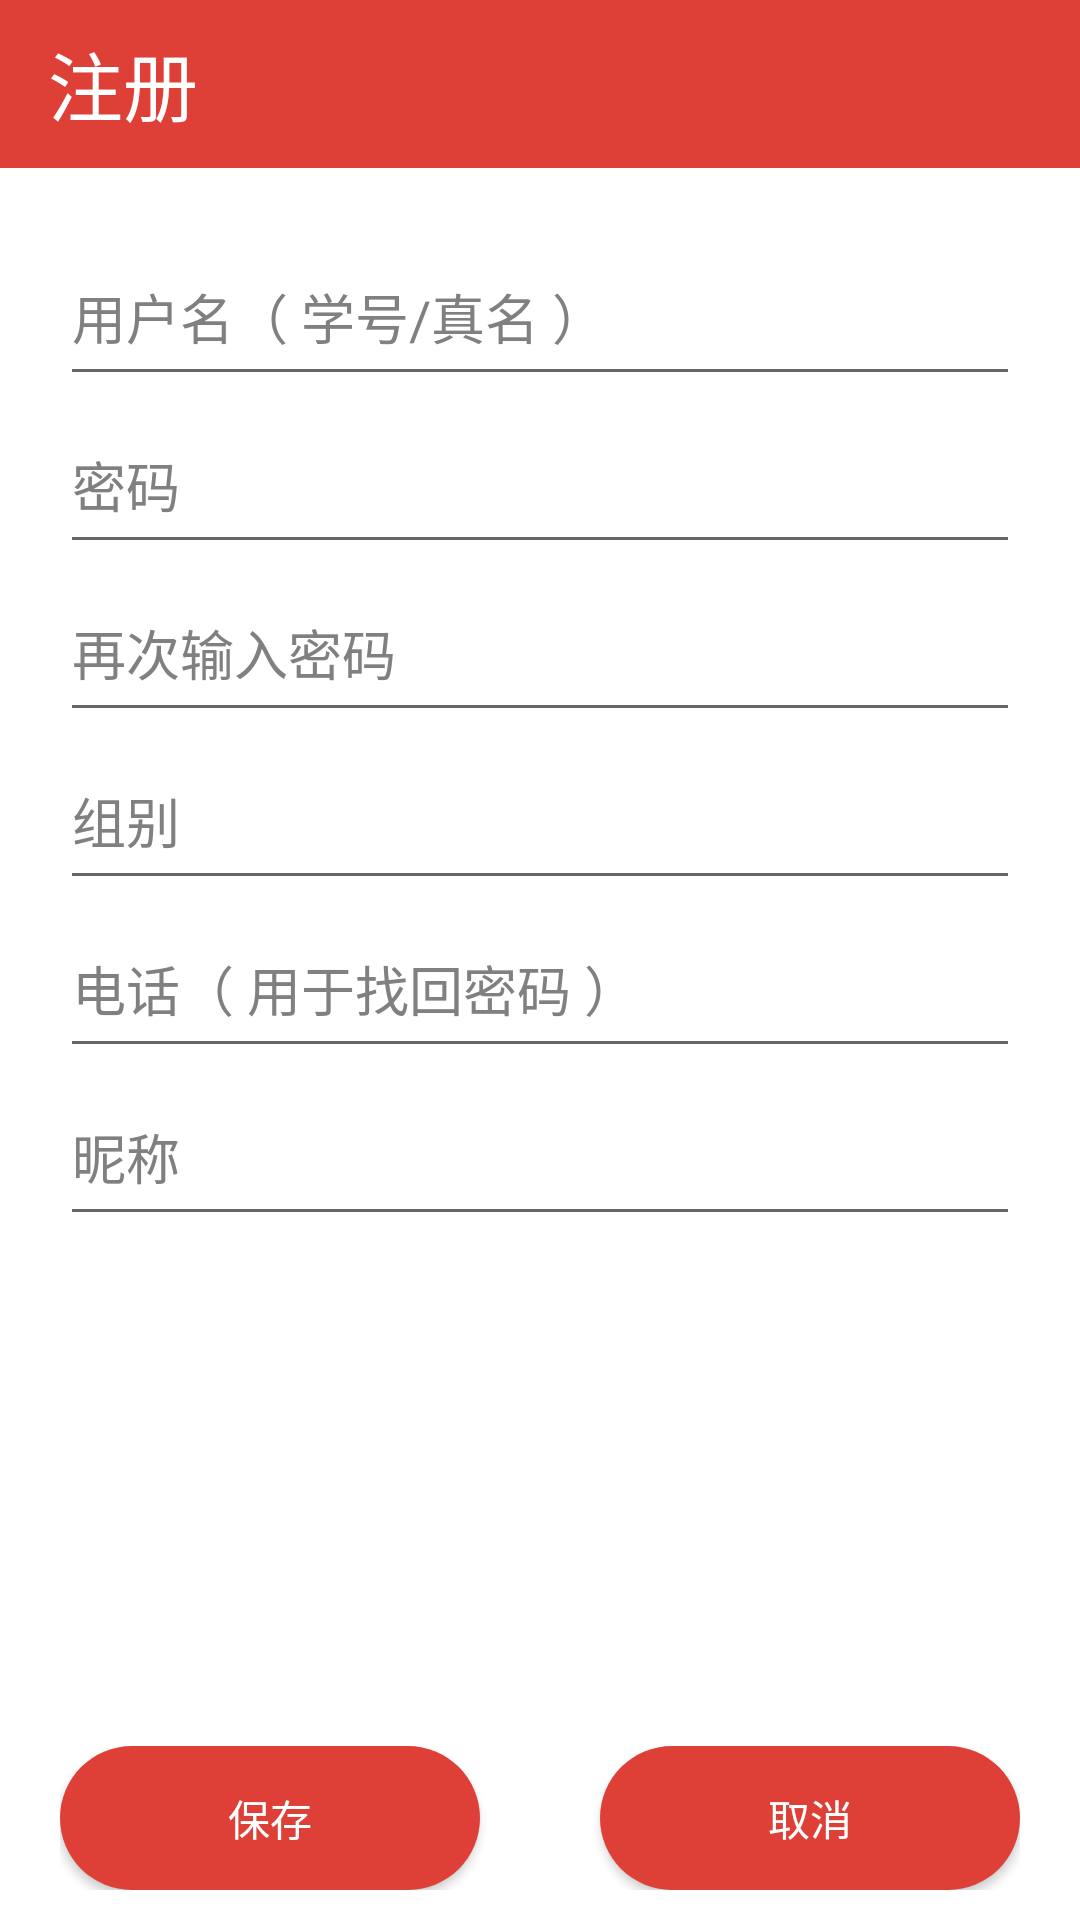

Produce the Android XML layout that renders to this screen, including the resource entries it uses.
<!-- AndroidManifest.xml: application theme AppTheme -->
<!-- res/layout/activity_regist.xml -->
<?xml version="1.0" encoding="utf-8"?>
<LinearLayout xmlns:android="http://schemas.android.com/apk/res/android"
    xmlns:app="http://schemas.android.com/apk/res-auto"
    xmlns:tools="http://schemas.android.com/tools"
    android:layout_width="match_parent"
    android:layout_height="match_parent"
    android:orientation="vertical"
    tools:context="com.example.sht.homework.activities.RegistActivity"
    android:background="@color/white">

    <android.support.design.widget.AppBarLayout
        android:layout_width="match_parent"
        android:layout_height="?actionBarSize"
        android:theme="@style/Widget.AppCompat.Toolbar">

        <android.support.v7.widget.Toolbar
            android:id="@+id/tool_bar"
            android:layout_width="match_parent"
            android:layout_height="match_parent">

            <TextView
                android:layout_width="wrap_content"
                android:layout_height="?actionBarSize"
                android:gravity="center_vertical"
                android:text="注册"
                android:textColor="@color/white"
                android:textSize="25dp" />

        </android.support.v7.widget.Toolbar>

    </android.support.design.widget.AppBarLayout>

    <RelativeLayout
        android:layout_width="match_parent"
        android:layout_height="match_parent">


        <LinearLayout
            android:layout_width="match_parent"
            android:layout_height="wrap_content"
            android:orientation="vertical">

            <LinearLayout
                android:layout_width="match_parent"
                android:layout_height="wrap_content"
                android:padding="20dp"
                android:orientation="vertical">

                <EditText
                    android:id="@+id/et_regist_user"
                    android:layout_width="match_parent"
                    android:layout_height="?actionBarSize"
                    android:hint="用户名（ 学号/真名 ）"
                    android:theme="@style/BottomNavigationTheme"
                    android:textColorHint="@color/grey"/>

                <EditText
                    android:id="@+id/et_regist_password"
                    android:layout_width="match_parent"
                    android:layout_height="?actionBarSize"
                    android:hint="密码"
                    android:theme="@style/BottomNavigationTheme"
                    android:textColorHint="@color/grey" />

                <EditText
                    android:id="@+id/et_regist_password_again"
                    android:layout_width="match_parent"
                    android:layout_height="?actionBarSize"
                    android:hint="再次输入密码"
                    android:theme="@style/BottomNavigationTheme"
                    android:textColorHint="@color/grey"/>

                <EditText
                    android:id="@+id/et_regist_group"
                    android:layout_width="match_parent"
                    android:layout_height="?actionBarSize"
                    android:hint="组别"
                    android:theme="@style/BottomNavigationTheme"
                    android:textColorHint="@color/grey" />

                <EditText
                    android:id="@+id/et_regist_telephone"
                    android:layout_width="match_parent"
                    android:layout_height="?actionBarSize"
                    android:hint="电话（ 用于找回密码 ）"
                    android:theme="@style/BottomNavigationTheme"
                    android:textColorHint="@color/grey" />

                <EditText
                    android:id="@+id/et_regist_fullname"
                    android:layout_width="match_parent"
                    android:layout_height="?actionBarSize"
                    android:hint="昵称"
                    android:theme="@style/BottomNavigationTheme"
                    android:textColorHint="@color/grey" />

            </LinearLayout>

        </LinearLayout>

        <LinearLayout
            android:layout_width="match_parent"
            android:layout_height="wrap_content"
            android:paddingLeft="20dp"
            android:paddingRight="20dp"
            android:layout_alignParentBottom="true"
            android:layout_marginBottom="10dp"
            android:gravity="center">

            <Button
                android:id="@+id/bt_regist_save"
                android:layout_width="0dp"
                android:layout_height="wrap_content"
                android:layout_marginEnd="20dp"
                android:layout_weight="1"
                android:background="@drawable/shape_button"
                android:text="保存"
                android:textColor="@color/white"
                tools:layout_editor_absoluteX="81dp"
                tools:layout_editor_absoluteY="306dp" />

            <Button
                android:id="@+id/bt_regist_cancel"
                android:layout_width="0dp"
                android:layout_height="wrap_content"
                android:layout_marginStart="20dp"
                android:layout_weight="1"
                android:background="@drawable/shape_button"
                android:text="取消"
                android:textColor="@color/white"
                tools:layout_editor_absoluteX="215dp"
                tools:layout_editor_absoluteY="306dp" />

        </LinearLayout>

    </RelativeLayout>

</LinearLayout>
<!-- resources referenced by this layout -->
<resources>
  <color name="grey">#808080</color>
  <color name="white">#FFFFFF</color>
  <!-- drawable shape_button (drawable) -->
  <?xml version="1.0" encoding="utf-8"?>
  <shape xmlns:android="http://schemas.android.com/apk/res/android"
  
      android:shape="rectangle" >
  
  
  
      
  
      <solid android:color="#FFde4037" />
  
  
  
      
  
      
  
      <corners android:radius="100dip" />
  
  
  
      
  
      <padding
  
          android:bottom="10dp"
  
          android:left="10dp"
  
          android:right="10dp"
  
          android:top="10dp" />
  
  </shape>
  <style name="BottomNavigationTheme" parent="Theme.AppCompat.Light.NoActionBar">
          
          <item name="colorPrimary">@color/colorPrimary</item>
          <item name="colorPrimaryDark">@color/colorPrimaryDark</item>
          <item name="colorAccent">@color/colorAccent</item>
      </style>
  <style name="AppTheme" parent="Theme.AppCompat.Light.NoActionBar">
          
          <item name="colorPrimary">@color/colorPrimary</item>
          <item name="colorPrimaryDark">@color/colorPrimaryDark</item>
          <item name="colorAccent">@color/colorAccent</item>
          
          <item name="android:textColorSecondary">@color/white</item>
          
          <item name="colorControlNormal">@android:color/white</item>
      </style>
  <color name="colorPrimary">#de4037</color>
  <color name="colorPrimaryDark">#de4037</color>
  <color name="colorAccent">#de4037</color>
</resources>
